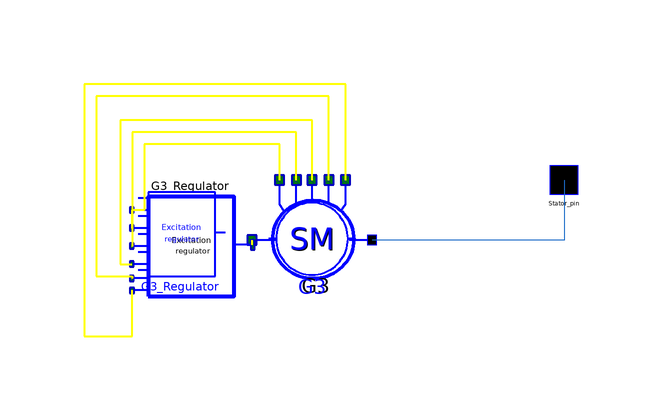

This picture is the connection diagram that the Modelica source below describes through its graphical annotations.

model G_3
      Basic.Generators.Per_units.SM G3(
        Pg=0,
        Qg=0,
        Ut=1,
        Xd_p=0.04368,
        Xq_p=0.04368,
        Xs_p=0.00374903,
        X1d_p=0.00575475,
        X2d_p=0.00410518,
        X2q_p=0.00590471,
        Rf_p=1.44e-005,
        R1d_p=3.69367e-005,
        R1q_p=0.000121145,
        Tj_p=500) annotation (Placement(transformation(
            extent={{-10,-10},{10,10}},
            rotation=0,
            origin={12,-4})));
      Basic.Excitation_systems.Regulators.AVR_standart G3_Regulator(K0u=-50)
        annotation (Placement(transformation(
            extent={{-10,-10},{10,10}},
            rotation=0,
            origin={-8,-4})));
      Interfaces.Pin_v2 Stator_pin annotation (Placement(transformation(
              rotation=0, extent={{51,3},{57,9}}), iconTransformation(extent=
                {{47,-7},{58,4}})));
    equation
      connect(G3.dUtr_pin,G3_Regulator. dV_pin) annotation (Line(
          points={{6.6,6},{6.6,12},{-16,12},{-16,1},{-18.0833,1}},
          color={255,255,0},
          thickness=0.5));
      connect(G3_Regulator.dV_pin,G3_Regulator. dV1_pin) annotation (Line(
          points={{-18.0833,1},{-18.0833,1},{-18.0833,-2}},
          color={255,255,0},
          thickness=0.5));
      connect(G3.dWu_pin,G3_Regulator. dfsys_pin) annotation (Line(
          points={{9.4,6},{9.4,14},{-18,14},{-18,-5},{-18.0833,-5}},
          color={255,255,0},
          thickness=0.5));
      connect(G3.dWf_pin,G3_Regulator. dfU_pin) annotation (Line(
          points={{12,6},{12,16},{-20,16},{-20,-8},{-18.0833,-8}},
          color={255,255,0},
          thickness=0.5));
      connect(G3.dIf_pin,G3_Regulator. dif1_pin) annotation (Line(
          points={{14.8,6},{14.8,20},{-24,20},{-24,-10},{-18,-10},{-18,-10.4},
              {-18.0833,-10.4}},
          color={255,255,0},
          thickness=0.5));
      connect(G3_Regulator.out_pin,G3. Ef_pin) annotation (Line(
          points={{2.08333,-4.8},{2,-4.8},{2,-4}},
          color={255,255,0},
          thickness=0.5));
      connect(G3.Ut_pin,G3_Regulator. Ut_pin) annotation (Line(
          points={{17.6,6},{17.6,22},{-26,22},{-26,-20},{-18,-20},{-18,-12.4}},
          color={255,255,0},
          thickness=0.5));
      connect(Stator_pin, G3.Stator_pin) annotation (Line(points={{54,6},{54,
              -4},{22,-4}}, color={28,108,200}));
      annotation (Diagram(coordinateSystem(extent={{-30,-30},{30,30}})), Icon(
            coordinateSystem(extent={{-30,-30},{30,30}}), graphics={
            Ellipse(
            extent={{-42,38},{48,-42}},
            lineColor={0,0,255}),
            Text(extent={{-34,28},{36,10}}, textString=
                                                "SM"),
            Text(extent={{-36,8},{40,-8}},  textString=
                                                "with"),
            Text(extent={{-58,-42},{64,-54}}, textString=
                                                  "%name"),
            Text(extent={{-48,-12},{52,-24}}, textString=
                                                 "ARV")}));
    end G_3;